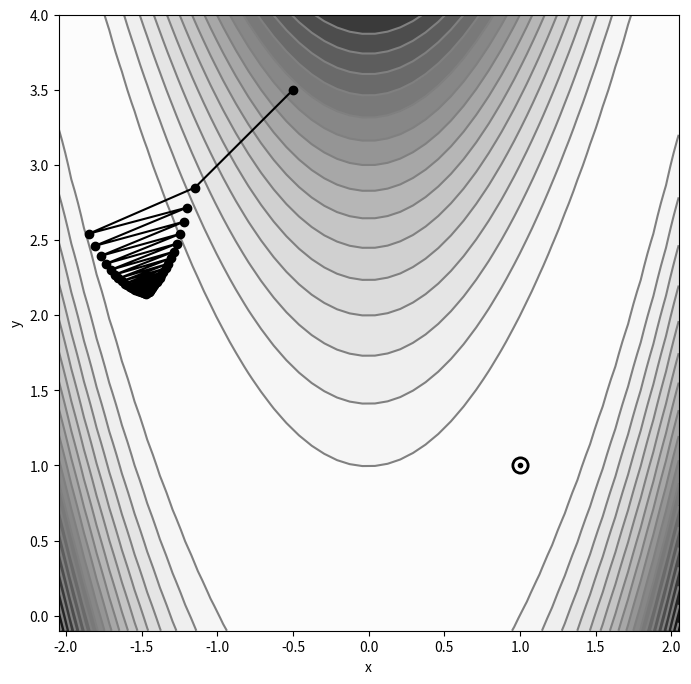
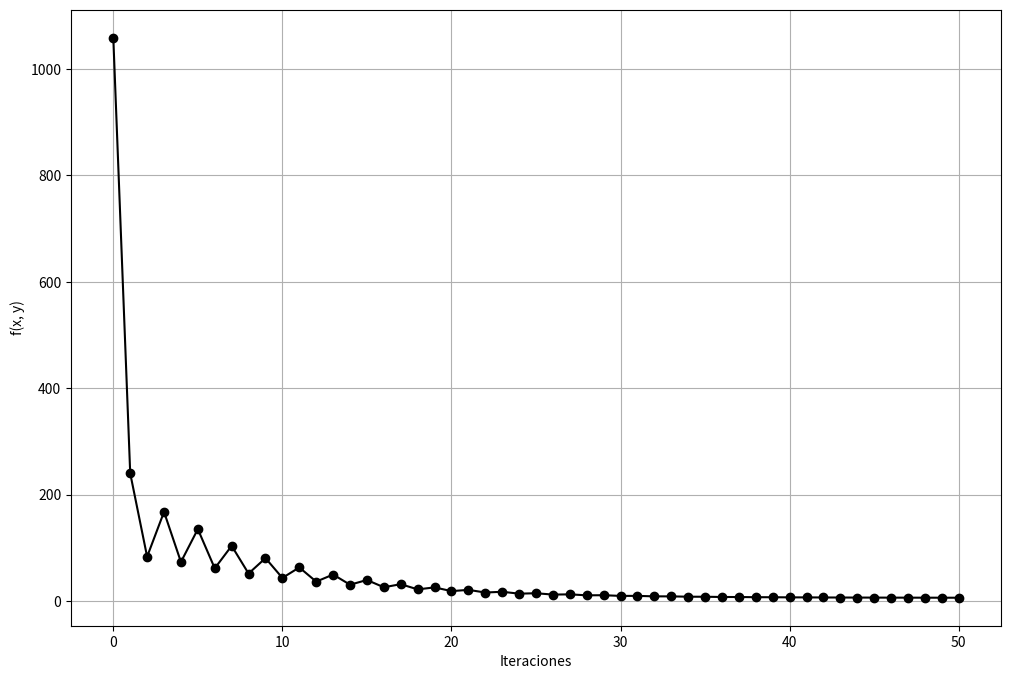
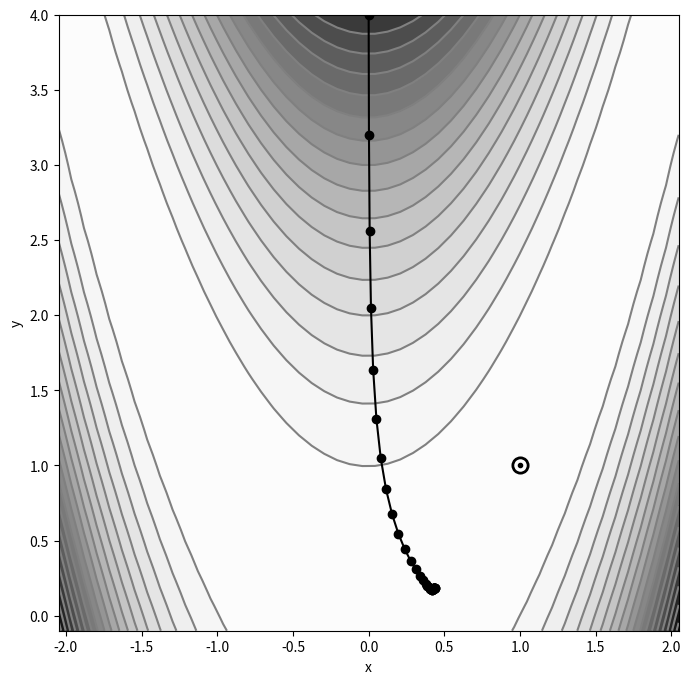
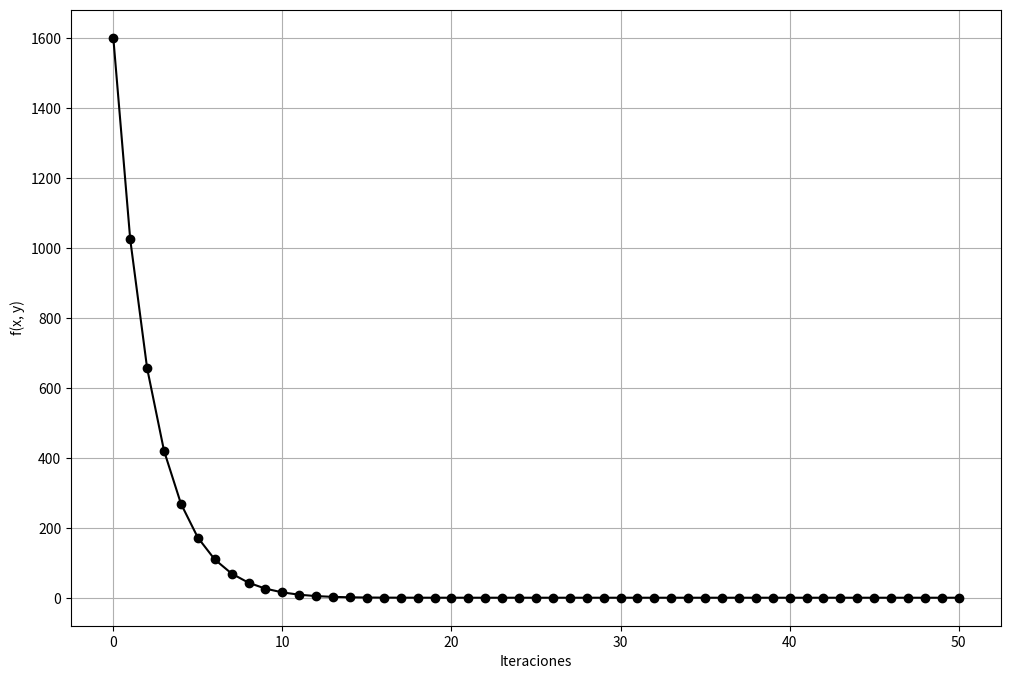

Recreate these plots in Python, in order.
%load_ext autoreload
%autoreload 2

import pandas as pd
import numpy as np
import matplotlib.pyplot as plt
from matplotlib import cm

pd.set_option('display.max_columns', None)
pd.set_option('display.max_rows', None)
import warnings
warnings.filterwarnings("ignore")

#
# Función
#
def f(x, y):
    return 100 * (x ** 2 - y) ** 2 + (1 - x) ** 2

#
# Gradiente
#
def g(x, y):
    grad_x = 400 * x * (x ** 2 - y) - 2 * (1 - x)
    grad_y = -200 * (x ** 2 - y)
    return grad_x, grad_y


#
# Función de mejora
#
def improve(x, y, mu):
    grad_x, grad_y = g(x, y)
    x = x - mu * grad_x
    y = y - mu * grad_y
    return x, y

#
# Punto de inicio
#
x = -0.5
y = +3.5

history = {"x": [x], "y": [y], "f": [f(x, y)]}

# for epoch in range(50):
#     x, y = improve(x, y, mu=0.001)
#     history["x"].append(x)
#     history["y"].append(y)
#     history["f"].append(f(x, y))

#
# Ultimo resultado obtenido
#
# print("      x = {:6.5f}\n      y = {:+6.5f}\nf(x, y) = {:+6.5f}".format(x, y, f(x, y)))

def epocas(x, y, epocas, learning_rate):
    
    history = {"x": [x], "y": [y], "f": [f(x, y)]}
    
    for epoch in range(epocas):
        x, y = improve(x, y, mu=learning_rate)
        history["x"].append(x)
        history["y"].append(y)
        history["f"].append(f(x, y))

    #
    # Ultimo resultado obtenido
    #
    # print("      x = {:6.5f}\n      y = {:+6.5f}\nf(x, y) = {:+6.5f}".format(x, y, f(x, y)))
    
    return history

history = epocas(-0.5, +3.5, 50, 0.001)

def plot_contour():

    X = np.linspace(start=-2.048, stop=2.048, num=50)
    Y = np.linspace(start=-0.1, stop=4.0, num=50)
    X, Y = np.meshgrid(X, Y)
    Z = f(X, Y)

    plt.subplots(figsize=(8, 8))
    plt.gca().contourf(X, Y, Z, cmap=cm.Greys, levels=20, alpha=1.0)
    plt.gca().contour(X, Y, Z, colors="gray", levels=20)
    plt.plot(
        [1], [1], "o", color="black", fillstyle="none", markersize=11, markeredgewidth=2
    )
    plt.plot([1], [1], ".", color="black")
    plt.xlabel("x")
    plt.ylabel("y")


plot_contour()
plt.plot(history["x"], history["y"], "o-", color="k")
plt.show()

plt.figure(figsize=(12, 8))
plt.plot(history["f"], "o-k")
plt.xlabel("Iteraciones")
plt.ylabel("f(x, y)")
plt.grid()

history = epocas(0, 4, 50, 0.001)

plot_contour()
plt.plot(history["x"], history["y"], "o-", color="k")
plt.show()

plt.figure(figsize=(12, 8))
plt.plot(history["f"], "o-k")
plt.xlabel("Iteraciones")
plt.ylabel("f(x, y)")
plt.grid()

print('ok_')